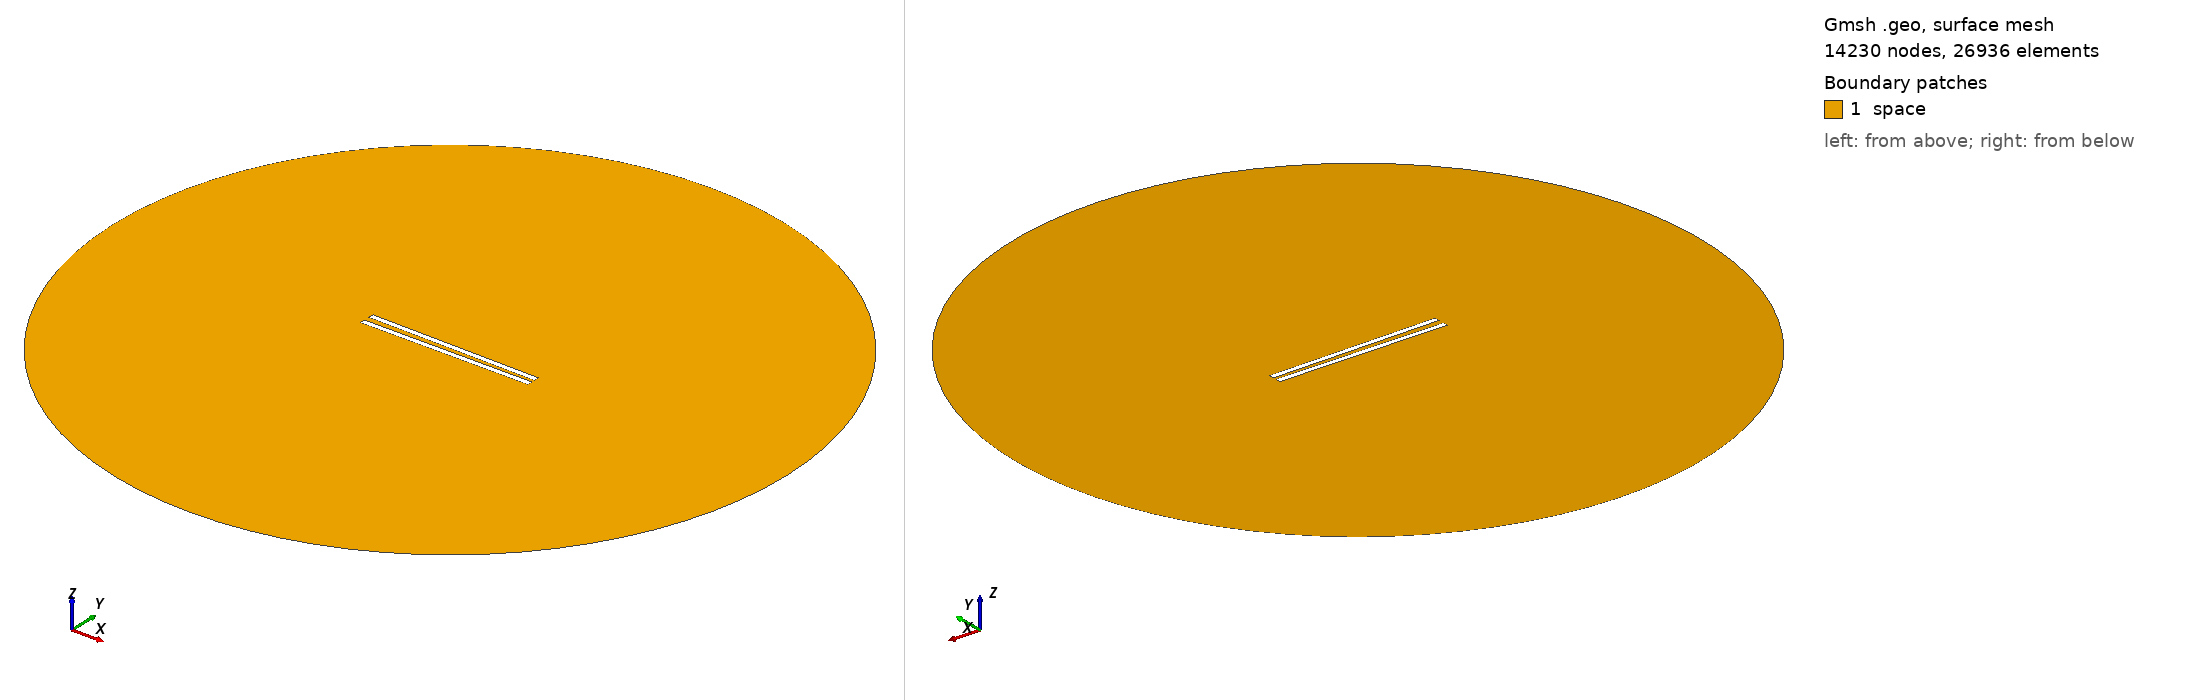

Gmsh geometry script, surface-meshed: 14230 nodes, 26936 surface elements. Boundary patches (legend numbers): 1 space. Left view from above one corner, right view from below the opposite corner. Legend entries are the model's physical surfaces. The drawing asked Gmsh for element sizes between 1% and 20% of the model's largest extent; the script's own settings can give other sizes.

=== 599.geo (drawn) ===
// Set the geometry kernel
SetFactory("OpenCASCADE");

//---------------------------------------
// Rectangles
//---------------------------------------

// Rectangle 1 (top)
Point(1) = {-49.62222222222222, 1.25, 0, 1.0};
Point(2) = {49.62222222222222, 1.25, 0, 1.0};
Point(3) = {49.62222222222222, 4.4944444444444445, 0, 1.0};
Point(4) = {-49.62222222222222, 4.4944444444444445, 0, 1.0};

Line(1) = {1, 2};
Line(2) = {2, 3};
Line(3) = {3, 4};
Line(4) = {4, 1};

Line Loop(1) = {1, 2, 3, 4};
Plane Surface(1) = {1};

Rotate { {0, 0, 1}, {0,  1.25,  0}, -0.014 } {
  Surface{1};
}

// Rectangle 2 (bottom)
Point(5) = {-49.62222222222222, -1.25, 0, 1.0};
Point(6) = {49.62222222222222, -1.25, 0, 1.0};
Point(7) = {49.62222222222222, -4.4944444444444445, 0, 1.0};
Point(8) = {-49.62222222222222, -4.4944444444444445, 0, 1.0};

Line(5) = {5, 6};
Line(6) = {6, 7};
Line(7) = {7, 8};
Line(8) = {8, 5};

Line Loop(2) = {5, 6, 7, 8};
Plane Surface(2) = {2}; 


//---------------------------------------
// Circle
//---------------------------------------

// Define points
Point(9) = {0, 0, 0};        // Center
Point(10) = {200, 0, 0};     // Start point
Point(11) = {0, 200, 0};     // 90 degrees
Point(12) = {-200, 0, 0};    // 180 degrees
Point(13) = {0, -200, 0};    // 270 degrees

// Define circle arcs (each needs start, center, end)
Circle(9) = {10, 9, 11};
Circle(10) = {11, 9, 12};
Circle(11) = {12, 9, 13};
Circle(12) = {13, 9, 10};

// Define curve loop and surface if needed
Curve Loop(3) = {9, 10, 11, 12};
Surface(3) = {3};

// Subtract Rectangles from Circle
BooleanDifference{ Surface{3}; Delete; }{ Surface{1}; Surface{2}; Delete; }

//---------------------------------------
// Transfinite Lines and Surface
//---------------------------------------
r = 7;
Transfinite Line {1, 3} = 50*r Using Progression 1;
Transfinite Line {2, 4} = 2*r Using Progression 1;
Transfinite Line {5, 7} = 50*r Using Progression 1;
Transfinite Line {6, 8} = 2*r Using Progression 1;
Transfinite Line {9, 10, 11, 12} = 20 Using Progression 1;

//---------------------------------------
// Define Physical Groups
//---------------------------------------                

//--- Physical Curves
// Physical groups for boundaries
Physical Line("force_segment", 10) = {1};
Physical Line("upper_plate", 11) = {2, 3, 4};
Physical Line("lower_plate", 12) = {5, 6, 7, 8};
Physical Line("boundary", 20) = {9, 10, 11, 12};

//--- Physical Surfaces
Physical Surface("space", 30) = {3};

//---------------------------------------
// 6. Generate the Mesh
//---------------------------------------
Mesh 2;  // 2D mesh generation
